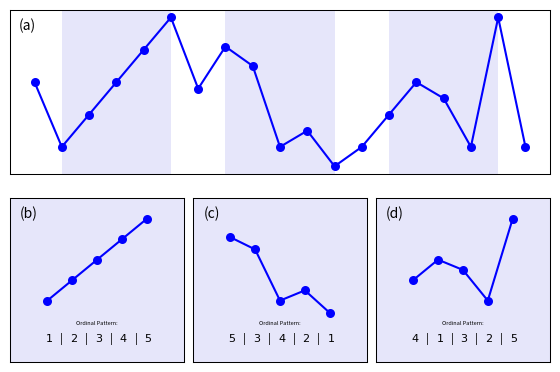
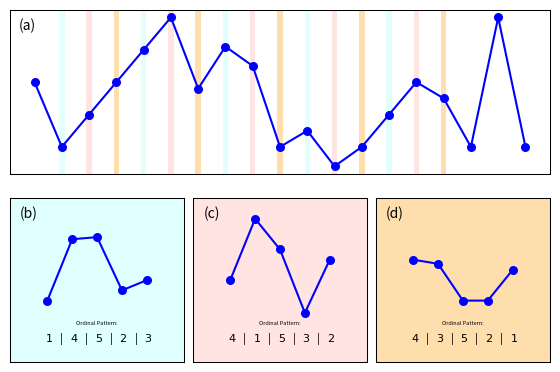
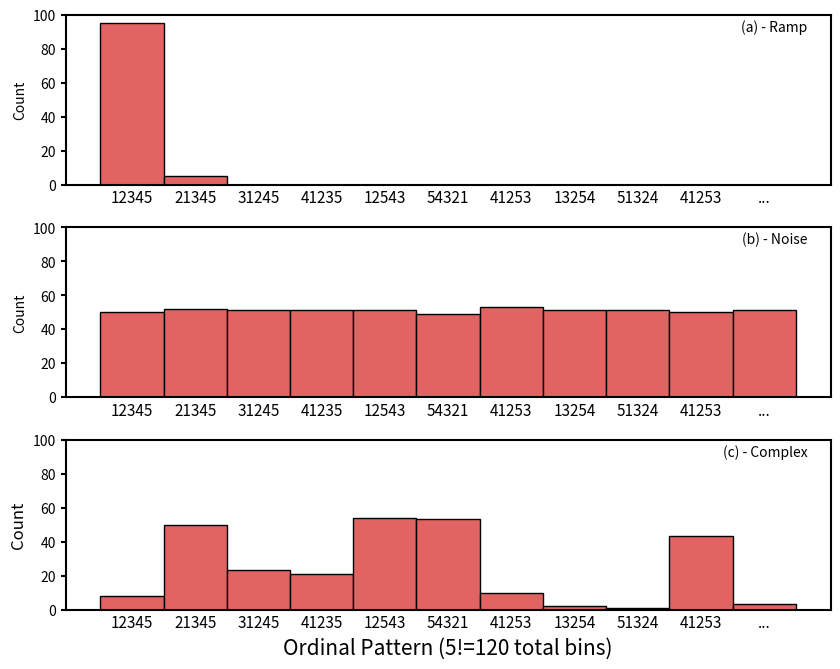

Write the Python code that produced these figures, in order.
#permutation entropy diagram

import numpy as np
import matplotlib.pylab as plt
import os

process_dir = 'C:\\Users\\dschaffner\\Dropbox\\From OneDrive\\Galatic Dynamics Data\\CH Diagrams for Paper\\'



fig=plt.figure(num=1,figsize=(6,4),dpi=600,facecolor='w',edgecolor='k')#figsize(width,height)
left  = 0.05  # the left side of the subplots of the figure
right = 0.95   # the right side of the subplots of the figure
bottom = 0.07   # the bottom of the subplots of the figure
top = 0.95      # the top of the subplots of the figure
wspace = 0.05   # the amount of width reserved for blank space between subplots
hspace = 0.15   # the amount of height reserved for white space between subplots
plt.subplots_adjust(left=left, bottom=bottom, right=right, top=top, wspace=wspace, hspace=hspace)

plt.rc('axes',linewidth=0.75)
plt.rc('xtick.major',width=0.75,size=0.0)
plt.rc('ytick.major',width=0.75)
plt.rc('xtick.minor',width=0.75)
plt.rc('ytick.minor',width=0.75)
plt.rc('lines',markersize=6.5,markeredgewidth=0.0)

plt.rcParams['ps.fonttype'] = 42
plt.rcParams['pdf.fonttype'] = 42

numcolors=10
colors=np.zeros([numcolors,4])
for i in np.arange(numcolors):
    c = plt.cm.plasma(i/(float(numcolors)),1)
    colors[i,:]=c

import matplotlib.gridspec as gridspec
gs=gridspec.GridSpec(2,3)

ax1=fig.add_subplot(gs[1,0],facecolor='lavender')
x=np.array([1,2,3,4,5])
y=np.array([1,2,3,4,5])
plt.plot(x,y,'o-',color='blue')
#plt.axis('equal')
ax1.set_xticklabels([])
ax1.set_yticklabels([])
ax1.axes.get_xaxis().set_ticks([])
ax1.axes.get_yaxis().set_ticks([])
plt.xlim(-0.5,6.5)
plt.ylim(-2,6)
#plt.xticks(x,['1','2','3','4','5'],fontsize=5)
#plt.xlabel('Sequence Position',fontsize=5)
plt.text(1-0.1,-1,r'$1$',fontsize=8,horizontalalignment='left')
plt.text(2-0.1,-1,r'$2$',fontsize=8,horizontalalignment='left')
plt.text(3-0.1,-1,r'$3$',fontsize=8,horizontalalignment='left')
plt.text(4-0.1,-1,r'$4$',fontsize=8,horizontalalignment='left')
plt.text(5-0.1,-1,r'$5$',fontsize=8,horizontalalignment='left')
plt.text(1.5,-1,'|',fontsize=8)
plt.text(2.5,-1,'|',fontsize=8)
plt.text(3.5,-1,'|',fontsize=8)
plt.text(4.5,-1,'|',fontsize=8)
#plt.text(3,-0.5,'Ordinal Pattern:\n Sequence Postion Ordered\n From Lowest Value(Bottom) to Highest Value(Top)',fontsize=4,horizontalalignment='center')
plt.text(3,-0.2,'Ordinal Pattern:',fontsize=4,horizontalalignment='center')
plt.text(0.25,5.25,'(b)',horizontalalignment='center',verticalalignment='center',fontsize=10)


ax2=fig.add_subplot(gs[1,1],facecolor='lavender')
x=np.array([1,2,3,4,5])
y=np.array([4.1,3.5,1,1.5,0.4])
plt.plot(x,y,'o-',color='blue')
#plt.axis('equal')
ax2.set_xticklabels([])
ax2.set_yticklabels([])
ax2.axes.get_xaxis().set_ticks([])
ax2.axes.get_yaxis().set_ticks([])
plt.xlim(-0.5,6.5)
plt.ylim(-2,6)
#plt.xticks(x,['1','2','3','4','5'],fontsize=5)
#plt.xlabel('Sequence Position',fontsize=5)
plt.text(1-0.1,-1,r'$5$',fontsize=8,horizontalalignment='left')
plt.text(2-0.1,-1,r'$3$',fontsize=8,horizontalalignment='left')
plt.text(3-0.1,-1,r'$4$',fontsize=8,horizontalalignment='left')
plt.text(4-0.1,-1,r'$2$',fontsize=8,horizontalalignment='left')
plt.text(5-0.1,-1,r'$1$',fontsize=8,horizontalalignment='left')
plt.text(1.5,-1,'|',fontsize=8)
plt.text(2.5,-1,'|',fontsize=8)
plt.text(3.5,-1,'|',fontsize=8)
plt.text(4.5,-1,'|',fontsize=8)
#plt.text(3,-0.5,'Ordinal Pattern:\n Sequence Postion Ordered\n From Lowest Value(Bottom) to Highest Value(Top)',fontsize=4,horizontalalignment='center')
plt.text(3,-0.2,'Ordinal Pattern:',fontsize=4,horizontalalignment='center')
plt.text(0.25,5.25,'(c)',horizontalalignment='center',verticalalignment='center',fontsize=10)


ax3=fig.add_subplot(gs[1,2],facecolor='lavender')
x=np.array([1,2,3,4,5])
y=np.array([2,3,2.5,1,5])
plt.plot(x,y,'o-',color='blue')
#plt.axis('equal')
ax3.set_xticklabels([])
ax3.set_yticklabels([])
ax3.axes.get_xaxis().set_ticks([])
ax3.axes.get_yaxis().set_ticks([])
plt.xlim(-0.5,6.5)
plt.ylim(-2,6)
#plt.xticks(x,['0','1','2','3','4'],fontsize=5)
#plt.xlabel('Sequence Position',fontsize=5)
plt.text(1-0.1,-1,r'$4$',fontsize=8,horizontalalignment='left')
plt.text(2-0.1,-1,r'$1$',fontsize=8,horizontalalignment='left')
plt.text(3-0.1,-1,r'$3$',fontsize=8,horizontalalignment='left')
plt.text(4-0.1,-1,r'$2$',fontsize=8,horizontalalignment='left')
plt.text(5-0.1,-1,r'$5$',fontsize=8,horizontalalignment='left')
plt.text(1.5,-1,'|',fontsize=8)
plt.text(2.5,-1,'|',fontsize=8)
plt.text(3.5,-1,'|',fontsize=8)
plt.text(4.5,-1,'|',fontsize=8)
#plt.text(3,-0.5,'Ordinal Pattern:\n Sequence Postion Ordered\n From Lowest Value(Bottom) to Highest Value(Top)',fontsize=4,horizontalalignment='center')
plt.text(3,-0.2,'Ordinal Pattern:',fontsize=4,horizontalalignment='center')
plt.text(0.25,5.25,'(d)',horizontalalignment='center',verticalalignment='center',fontsize=10)


#filename = 'permutations_diagram_tau1.png'
#savefile = os.path.normpath(process_dir+filename)
#plt.savefig(savefile,dpi=300,facecolor='w',edgecolor='k')


#fig=plt.figure(num=2,figsize=(6,2),dpi=300,facecolor='w',edgecolor='k')#figsize(width,height)
#left  = 0.05  # the left side of the subplots of the figure
#right = 0.95   # the right side of the subplots of the figure
#bottom = 0.15   # the bottom of the subplots of the figure
#top = 0.95      # the top of the subplots of the figure
#wspace = 0.05   # the amount of width reserved for blank space between subplots
#hspace = 0.15   # the amount of height reserved for white space between subplots
#plt.subplots_adjust(left=left, bottom=bottom, right=right, top=top, wspace=wspace, hspace=hspace)

ax4=fig.add_subplot(gs[0,:],facecolor='white')
x=np.array([1,2,3,4,5,6,7,8,9,10,11,12,13,14,15,16,17,18,19])
y=np.array([3,1,2,3,4,5,2.8,4.1,3.5,1,1.5,0.4,1,2,3,2.5,1,5,1])
plt.plot(x,y,'o-',color='blue')
#plt.axis('equal')
ax4.set_xticklabels([])
ax4.set_yticklabels([])
ax4.axes.get_xaxis().set_ticks([])
ax4.axes.get_yaxis().set_ticks([])

#import matplotlib.transforms as mtransforms
#trans = mtransforms.blended_transform_factory(ax4.transData, ax4.transAxes)
ax4.axvspan(2, 6,facecolor='lavender')#, alpha=0.1)#, transform=trans)
ax4.axvspan(8, 12,facecolor='lavender')#, alpha=0.1)#, transform=trans)
ax4.axvspan(14, 18,facecolor='lavender')#, alpha=0.1)#, transform=trans)
plt.text(0.75,4.75,'(a)',horizontalalignment='center',verticalalignment='center',fontsize=10)


#filename = 'sampledata.png'
filename = 'sampledata_withhighlight_1tau.png'
savefile = os.path.normpath(process_dir+filename)
plt.savefig(savefile,dpi=600,facecolor='w',edgecolor='k')
plt.clf()
plt.close()



fig=plt.figure(num=2,figsize=(6,4),dpi=600,facecolor='w',edgecolor='k')#figsize(width,height)
left  = 0.05  # the left side of the subplots of the figure
right = 0.95   # the right side of the subplots of the figure
bottom = 0.07   # the bottom of the subplots of the figure
top = 0.95      # the top of the subplots of the figure
wspace = 0.05   # the amount of width reserved for blank space between subplots
hspace = 0.15   # the amount of height reserved for white space between subplots
plt.subplots_adjust(left=left, bottom=bottom, right=right, top=top, wspace=wspace, hspace=hspace)

gs=gridspec.GridSpec(2,3)

ax1=fig.add_subplot(gs[1,0],facecolor='lightcyan')
x=np.array([1,2,3,4,5])
y=np.array([1,4,4.1,1.5,2])
plt.plot(x,y,'o-',color='blue')
#plt.axis('equal')
ax1.set_xticklabels([])
ax1.set_yticklabels([])
ax1.axes.get_xaxis().set_ticks([])
ax1.axes.get_yaxis().set_ticks([])
plt.xlim(-0.5,6.5)
plt.ylim(-2,6)
#plt.xticks(x,['1','2','3','4','5'],fontsize=5)
#plt.xlabel('Sequence Position',fontsize=5)
plt.text(1-0.1,-1,r'$1$',fontsize=8,horizontalalignment='left')
plt.text(2-0.1,-1,r'$4$',fontsize=8,horizontalalignment='left')
plt.text(3-0.1,-1,r'$5$',fontsize=8,horizontalalignment='left')
plt.text(4-0.1,-1,r'$2$',fontsize=8,horizontalalignment='left')
plt.text(5-0.1,-1,r'$3$',fontsize=8,horizontalalignment='left')
plt.text(1.5,-1,'|',fontsize=8)
plt.text(2.5,-1,'|',fontsize=8)
plt.text(3.5,-1,'|',fontsize=8)
plt.text(4.5,-1,'|',fontsize=8)
#plt.text(3,-0.5,'Ordinal Pattern:\n Sequence Postion Ordered\n From Lowest Value(Bottom) to Highest Value(Top)',fontsize=4,horizontalalignment='center')
plt.text(3,-0.2,'Ordinal Pattern:',fontsize=4,horizontalalignment='center')
plt.text(0.25,5.25,'(b)',horizontalalignment='center',verticalalignment='center',fontsize=10)


ax2=fig.add_subplot(gs[1,1],facecolor='mistyrose')
x=np.array([1,2,3,4,5])
y=np.array([2,5,3.5,0.4,3])
plt.plot(x,y,'o-',color='blue')
#plt.axis('equal')
ax2.set_xticklabels([])
ax2.set_yticklabels([])
ax2.axes.get_xaxis().set_ticks([])
ax2.axes.get_yaxis().set_ticks([])
plt.xlim(-0.5,6.5)
plt.ylim(-2,6)
#plt.xticks(x,['1','2','3','4','5'],fontsize=5)
#plt.xlabel('Sequence Position',fontsize=5)
plt.text(1-0.1,-1,r'$4$',fontsize=8,horizontalalignment='left')
plt.text(2-0.1,-1,r'$1$',fontsize=8,horizontalalignment='left')
plt.text(3-0.1,-1,r'$5$',fontsize=8,horizontalalignment='left')
plt.text(4-0.1,-1,r'$3$',fontsize=8,horizontalalignment='left')
plt.text(5-0.1,-1,r'$2$',fontsize=8,horizontalalignment='left')
plt.text(1.5,-1,'|',fontsize=8)
plt.text(2.5,-1,'|',fontsize=8)
plt.text(3.5,-1,'|',fontsize=8)
plt.text(4.5,-1,'|',fontsize=8)
#plt.text(3,-0.5,'Ordinal Pattern:\n Sequence Postion Ordered\n From Lowest Value(Bottom) to Highest Value(Top)',fontsize=4,horizontalalignment='center')
plt.text(3,-0.2,'Ordinal Pattern:',fontsize=4,horizontalalignment='center')
plt.text(0.25,5.25,'(c)',horizontalalignment='center',verticalalignment='center',fontsize=10)


ax3=fig.add_subplot(gs[1,2],facecolor='navajowhite')
x=np.array([1,2,3,4,5])
y=np.array([3,2.8,1.0,1.0,2.5])
plt.plot(x,y,'o-',color='blue')
#plt.axis('equal')
ax3.set_xticklabels([])
ax3.set_yticklabels([])
ax3.axes.get_xaxis().set_ticks([])
ax3.axes.get_yaxis().set_ticks([])
plt.xlim(-0.5,6.5)
plt.ylim(-2,6)
#plt.xticks(x,['0','1','2','3','4'],fontsize=5)
#plt.xlabel('Sequence Position',fontsize=5)
plt.text(1-0.1,-1,r'$4$',fontsize=8,horizontalalignment='left')
plt.text(2-0.1,-1,r'$3$',fontsize=8,horizontalalignment='left')
plt.text(3-0.1,-1,r'$5$',fontsize=8,horizontalalignment='left')
plt.text(4-0.1,-1,r'$2$',fontsize=8,horizontalalignment='left')
plt.text(5-0.1,-1,r'$1$',fontsize=8,horizontalalignment='left')
plt.text(1.5,-1,'|',fontsize=8)
plt.text(2.5,-1,'|',fontsize=8)
plt.text(3.5,-1,'|',fontsize=8)
plt.text(4.5,-1,'|',fontsize=8)
#plt.text(3,-0.5,'Ordinal Pattern:\n Sequence Postion Ordered\n From Lowest Value(Bottom) to Highest Value(Top)',fontsize=4,horizontalalignment='center')
plt.text(3,-0.2,'Ordinal Pattern:',fontsize=4,horizontalalignment='center')
plt.text(0.25,5.25,'(d)',horizontalalignment='center',verticalalignment='center',fontsize=10)

ax4=fig.add_subplot(gs[0,:],facecolor='white')
x=np.array([1,2,3,4,5,6,7,8,9,10,11,12,13,14,15,16,17,18,19])
y=np.array([3,1,2,3,4,5,2.8,4.1,3.5,1,1.5,0.4,1,2,3,2.5,1,5,1])
plt.plot(x,y,'o-',color='blue')
#plt.axis('equal')
ax4.set_xticklabels([])
ax4.set_yticklabels([])
ax4.axes.get_xaxis().set_ticks([])
ax4.axes.get_yaxis().set_ticks([])

#import matplotlib.transforms as mtransforms
#trans = mtransforms.blended_transform_factory(ax4.transData, ax4.transAxes)
ax4.axvspan(2-0.1, 2+0.1,facecolor='lightcyan')#, alpha=0.1)#, transform=trans)
ax4.axvspan(5-0.1, 5+0.1,facecolor='lightcyan')#, alpha=0.1)#, transform=trans)
ax4.axvspan(8-0.1, 8+0.1,facecolor='lightcyan')#, alpha=0.1)#, transform=trans)
ax4.axvspan(11-0.1, 11+0.1,facecolor='lightcyan')#, alpha=0.1)
ax4.axvspan(14-0.1, 14+0.1,facecolor='lightcyan')#, alpha=0.1)

ax4.axvspan(3-0.1, 3+0.1,facecolor='mistyrose')#, alpha=0.1)#, transform=trans)
ax4.axvspan(6-0.1, 6+0.1,facecolor='mistyrose')#, alpha=0.1)#, transform=trans)
ax4.axvspan(9-0.1, 9+0.1,facecolor='mistyrose')#, alpha=0.1)#, transform=trans)
ax4.axvspan(12-0.1, 12+0.1,facecolor='mistyrose')#, alpha=0.1)
ax4.axvspan(15-0.1, 15+0.1,facecolor='mistyrose')#, alpha=0.1)

ax4.axvspan(4-0.1, 4+0.1,facecolor='navajowhite')#, alpha=0.1)#, transform=trans)
ax4.axvspan(7-0.1, 7+0.1,facecolor='navajowhite')#, alpha=0.1)#, transform=trans)
ax4.axvspan(10-0.1, 10+0.1,facecolor='navajowhite')#, alpha=0.1)#, transform=trans)
ax4.axvspan(13-0.1, 13+0.1,facecolor='navajowhite')#, alpha=0.1)
ax4.axvspan(16-0.1, 16+0.1,facecolor='navajowhite')#, alpha=0.1)


plt.text(0.75,4.75,'(a)',horizontalalignment='center',verticalalignment='center',fontsize=10)


#filename = 'sampledata.png'
filename = 'sampledata_withhighlight_3tau.eps'
savefile = os.path.normpath(process_dir+filename)
#plt.savefig(savefile,dpi=600,facecolor='w',edgecolor='k')
plt.clf()
plt.close()












plt.rc('axes',linewidth=1.5)
plt.rc('xtick.major',width=1.5,size=0.0)
plt.rc('ytick.major',width=1.5)
plt.rc('xtick.minor',width=1.5)
plt.rc('ytick.minor',width=1.5)
plt.rc('lines',markersize=6.5,markeredgewidth=0.0)


fig=plt.figure(num=9,figsize=(9,7),dpi=600,facecolor='w',edgecolor='k')#figsize(width,height)
left  = 0.1  # the left side of the subplots of the figure
right = 0.95   # the right side of the subplots of the figure
bottom = 0.1   # the bottom of the subplots of the figure
top = 0.95      # the top of the subplots of the figure
wspace = 0.05   # the amount of width reserved for blank space between subplots
hspace = 0.25   # the amount of height reserved for white space between subplots
plt.subplots_adjust(left=left, bottom=bottom, right=right, top=top, wspace=wspace, hspace=hspace)

gs=gridspec.GridSpec(3,3)
ax1=fig.add_subplot(gs[0,:],facecolor='white')


x=np.array([1,2,3,4,5,6,7,8,9,10,11])
y=np.array([95,5,0,0,0,0,0,0,0,0,0])

plt.bar(x,y,width=1.0,edgecolor='black',facecolor=colors[6,:])
plt.xticks(x,['12345','21345','31245','41235','12543','54321','41253','13254','51324','41253','...'],fontsize=11)
#plt.xlabel('Ordinal Pattern (5!=120 total bins)',fontsize=8)
plt.ylabel('Count',fontsize=10)
plt.ylim(0,100)
plt.text(0.97,0.93,'(a) - Ramp',horizontalalignment='right',verticalalignment='center',transform=ax1.transAxes,fontsize=10)

#filename = 'permutations_histogram_complex.png'
#savefile = os.path.normpath(process_dir+filename)
#plt.savefig(savefile,dpi=300,facecolor='w',edgecolor='k')

ax2=fig.add_subplot(gs[1,:],facecolor='white')


x=np.array([1,2,3,4,5,6,7,8,9,10,11])
y=np.array([50,52,51,51,51,49,53,51,51,50,51])
plt.bar(x,y,width=1.0,edgecolor='black',facecolor=colors[6,:])
plt.xticks(x,['12345','21345','31245','41235','12543','54321','41253','13254','51324','41253','...'],fontsize=11)
#plt.xlabel('Ordinal Pattern (5!=120 total bins)',fontsize=8)
plt.ylabel('Count',fontsize=10)
plt.ylim(0,100)
plt.text(0.97,0.93,'(b) - Noise',horizontalalignment='right',verticalalignment='center',transform=ax2.transAxes,fontsize=10)


#filename = 'permutations_histogram_ramp.png'
#savefile = os.path.normpath(process_dir+filename)
#plt.savefig(savefile,dpi=300,facecolor='w',edgecolor='k')

ax3=fig.add_subplot(gs[2,:],facecolor='white')

x=np.array([1,2,3,4,5,6,7,8,9,10,11])
y=np.array([8,50,23,21,54,53,10,2,1,43,3])
plt.bar(x,y,width=1.0,edgecolor='black',facecolor=colors[6,:])
plt.xticks(x,['12345','21345','31245','41235','12543','54321','41253','13254','51324','41253','...'],fontsize=11)

plt.xlabel('Ordinal Pattern (5!=120 total bins)',fontsize=15)
plt.ylabel('Count',fontsize=12)
plt.ylim(0,100)
plt.text(0.97,0.93,'(c) - Complex',horizontalalignment='right',verticalalignment='center',transform=ax3.transAxes,fontsize=10)


#filename = 'permutations_histograms_complex_ramp_noise.png'
filename = 'permutations_histograms_complex_ramp_noise.eps'
savefile = os.path.normpath(process_dir+filename)
plt.savefig(savefile,dpi=600,facecolor='w',edgecolor='k')
plt.clf()
plt.close()
